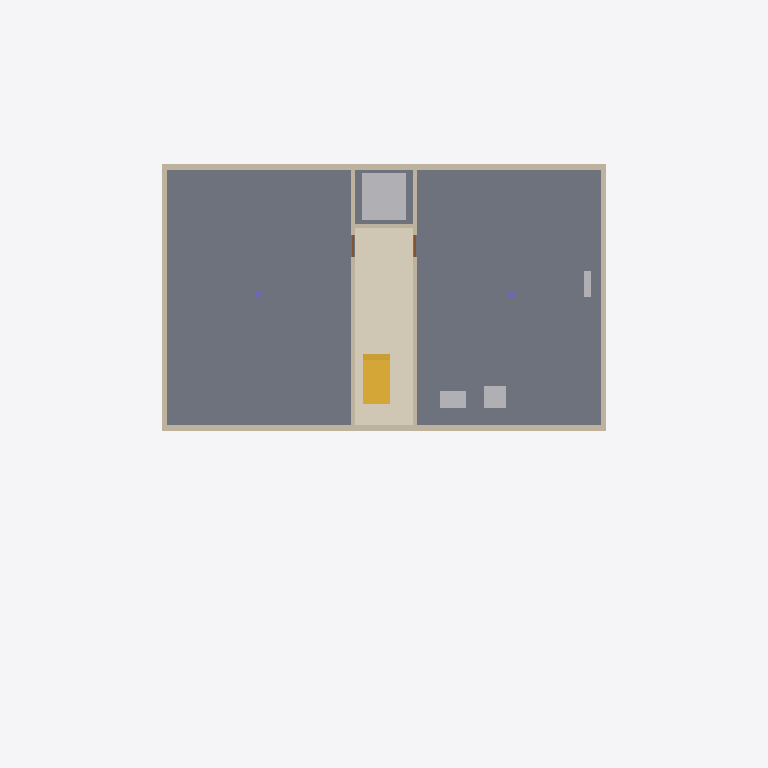
Plan cut of the same IFC building model at storey 'UG' (level -3.00 m, cut at -1.60 m), seen from above with north up, elements coloured by IFC class: 7 walls (beige), 4 other elements (light grey), 2 doors (brown), 2 columns (violet), 1 slab (grey), 1 covering (cream), 1 stair (yellow). Cut surfaces are drawn darker.
Extent 32.0 m × 20.2 m × 13.3 m (x, y, z). Storeys (5): UG at -3.00 m; EG at 0.00 m; 1. OG at 3.00 m; 2. OG at 6.00 m; Dach at 9.00 m. Elements (251): 57 IfcCovering, 44 IfcWall, 33 IfcWindow, 27 IfcDoor, 24 IfcSanitaryTerminal, 13 IfcFurniture, 12 IfcPipeSegment, 10 IfcSlab, 7 IfcElectricDistributionBoard, 6 IfcSpaceHeater, 4 IfcFooting, 4 IfcRailing.

HEADER;
FILE_DESCRIPTION(('ViewDefinition [CoordinationView]'),'2;1');
FILE_NAME('MFH_eBKPH_Test.ifc','2026-10-08T00:22:47',(''),(''),'IfcOpenShell 0.9.0alpha0-8c614fa','IfcOpenShell 0.9.0alpha0-8c614fa','');
FILE_SCHEMA(('IFC4'));
ENDSEC;
DATA;
#12=IFCPROJECT('1GD0sLFZv3GP66kgURRsIZ',$,'MFH Testprojekt eBKP-H','Testmodell für Kostenermittlung',$,$,$,(#10),#5);
#18=IFCSITE('0BXZykXpj9pQgkUlWRxB0h',$,'Grundstück Musterstrasse 1',$,$,#17,$,$,.ELEMENT.,(47,3,0),(8,18,0),435.0,$,$);
#24=IFCBUILDING('2RIKmZee50NRgR$uK9HbcE',$,'MFH Musterstrasse 1','6 Wohnungen',$,#23,$,$,.ELEMENT.,$,$,$);
#32=IFCBUILDINGSTOREY('1zp9zpnl530OJeIV8XkzON',$,'UG',$,$,#31,$,$,.ELEMENT.,-3.0);
#38=IFCBUILDINGSTOREY('3q3N7QmV17qh0tKNH604Ei',$,'EG',$,$,#37,$,$,.ELEMENT.,0.0);
#44=IFCBUILDINGSTOREY('38xRPqVwf7FfG1XwW3phjB',$,'1. OG',$,$,#43,$,$,.ELEMENT.,3.0);
#50=IFCBUILDINGSTOREY('1k9x73CZTDyOFmBu4jlzGr',$,'2. OG',$,$,#49,$,$,.ELEMENT.,6.0);
#56=IFCBUILDINGSTOREY('27AoCPyS5FDRPSw$Bp1QgQ',$,'Dach',$,$,#55,$,$,.ELEMENT.,9.0);
#200=IFCSLAB('0HWeLH2TD66gyCNFN9PF4N',$,'Bodenplatte UG',$,$,#197,#199,$,.BASESLAB.);
#1054=IFCCOVERING('0ZAGRZOUXBeeJoHQ5FJoC3',$,'Bodenbelag Treppenhaus UG',$,$,#1051,#1053,$,.FLOORING.);
#273=IFCWALL('18ux5JW2TB79kbKCm041aB',$,'Aussenwand Nord UG',$,$,#270,#272,$,.SOLIDWALL.);
#236=IFCWALL('0WXgzAP_T7xh66pL4q3lDa',$,'Aussenwand Süd UG',$,$,#233,#235,$,.SOLIDWALL.);
#11100=IFCTRANSPORTELEMENT('2WLxCXSY13l977EzVDak5f',$,'Personenaufzug 630 kg',$,$,#11097,#11099,$,.ELEVATOR.);
#871=IFCSTAIR('04ufAIViH0Sfsn5uP_IaLC',$,'Treppe UG-EG',$,$,#868,#870,$,.STRAIGHT_RUN_STAIR.);
#310=IFCWALL('3jT54uJVH9MQNUPDsQaQ$T',$,'Aussenwand West UG',$,$,#307,#309,$,.SOLIDWALL.);
#347=IFCWALL('0WwvgVKcP6cfLA2CXYNXrt',$,'Aussenwand Ost UG',$,$,#344,#346,$,.SOLIDWALL.);
#440=IFCWALL('3vBl6B0jX2SwLWq2t2ltrF',$,'Treppenhauswand Ost UG',$,$,#437,#439,$,.SOLIDWALL.);
#384=IFCWALL('036R6HHNbFFuDAegFcyfFx',$,'Treppenhauswand West UG',$,$,#381,#383,$,.SOLIDWALL.);
#11052=IFCTANK('0DFU8m3fnAXPlFx7ycOQS6',$,'Warmwasserspeicher 800 l',$,$,#11049,#11051,$,.VESSEL.);
#11028=IFCUNITARYEQUIPMENT('3hze5KBhrAe8bc2WaDBMHf',$,'Wärmepumpe Sole/Wasser 25 kW',$,$,#11025,#11027,$,.NOTDEFINED.);
#496=IFCWALL('1XhqlfRLX0fReam7uRqchP',$,'Liftschachtwand UG',$,$,#493,#495,$,.SOLIDWALL.);
#11076=IFCELECTRICDISTRIBUTIONBOARD('280w1z9KP2WANa9EPoSRgv',$,'Hauptverteilung',$,$,#11073,#11075,$,.DISTRIBUTIONBOARD.);
#552=IFCDOOR('0TzlfWBerBgBog7216Z_ym',$,'Kellertür links UG',$,$,#549,#551,$,2.1,1.0,.DOOR.,$,$);
#604=IFCDOOR('26GPkZQIPFrPmkiNbvnvVT',$,'Kellertür rechts UG',$,$,#601,#603,$,2.1,1.0,.DOOR.,$,$);
#902=IFCCOLUMN('2lBz9oForALP0AiGEVVlvb',$,'Stütze UG 1',$,$,#899,#901,$,.COLUMN.);
#936=IFCCOLUMN('2GOnd066D8ORyJlv87Sq6Y',$,'Stütze UG 2',$,$,#933,#935,$,.COLUMN.);
ENDSEC;
